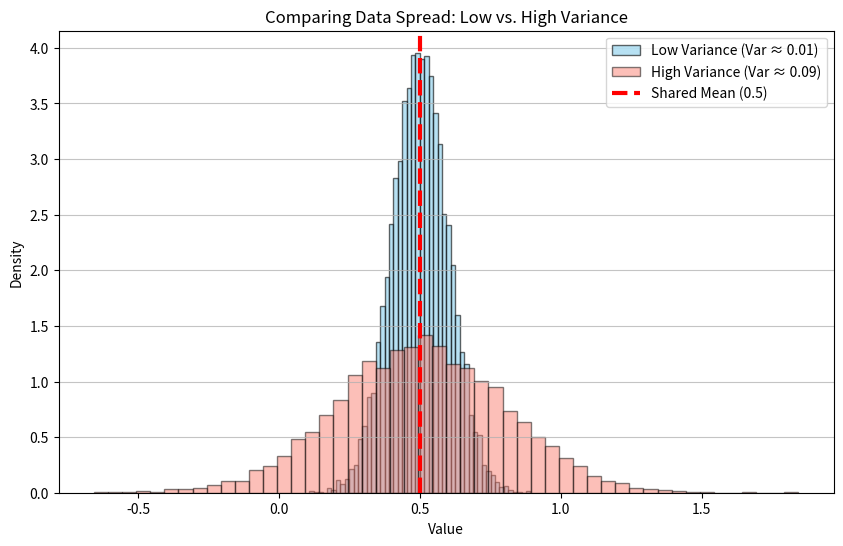

Generate this figure with matplotlib:
#compute variance of generated data 
#analyze spread amound mean
#compare dataset with different variance 

import numpy as np
import matplotlib.pyplot as plt

n_samples = 10000
np.random.seed(42)


X_low_var = np.random.normal(loc=0.5, scale=0.1, size=n_samples)  
X_high_var = np.random.normal(loc=0.5, scale=0.3, size=n_samples) 


var_low = np.var(X_low_var)
var_high = np.var(X_high_var)

print(f"Low Variance Set  - Mean: {np.mean(X_low_var):.4f}, Variance: {var_low:.4f}")
print(f"High Variance Set - Mean: {np.mean(X_high_var):.4f}, Variance: {var_high:.4f}")


plt.figure(figsize=(10, 6))


plt.hist(X_low_var, bins=50, alpha=0.6, color='skyblue', edgecolor='black', 
         density=True, label=f'Low Variance (Var ≈ {var_low:.2f})')


plt.hist(X_high_var, bins=50, alpha=0.5, color='salmon', edgecolor='black', 
         density=True, label=f'High Variance (Var ≈ {var_high:.2f})')


plt.axvline(x=0.5, color='red', linestyle='--', linewidth=3, label='Shared Mean (0.5)')


plt.title('Comparing Data Spread: Low vs. High Variance')
plt.xlabel('Value')
plt.ylabel('Density')
plt.legend()
plt.grid(axis='y', alpha=0.75)

"""
Discussion: Variance and Spread Around the Mean

1. What is Variance? 
   Variance measures how far a set of numbers is spread out from their average 
   (mean). It is the average of the squared differences from the Mean.
2. Low Variance (Blue): 
   A small variance (~0.01) means the data points are tightly clustered right 
   around the mean. The histogram looks tall and narrow.
3. High Variance (Red): 
   A larger variance (~0.09) means the data is much more spread out. The 
   histogram looks shorter and wider, indicating higher unpredictability.
"""


plt.show()
